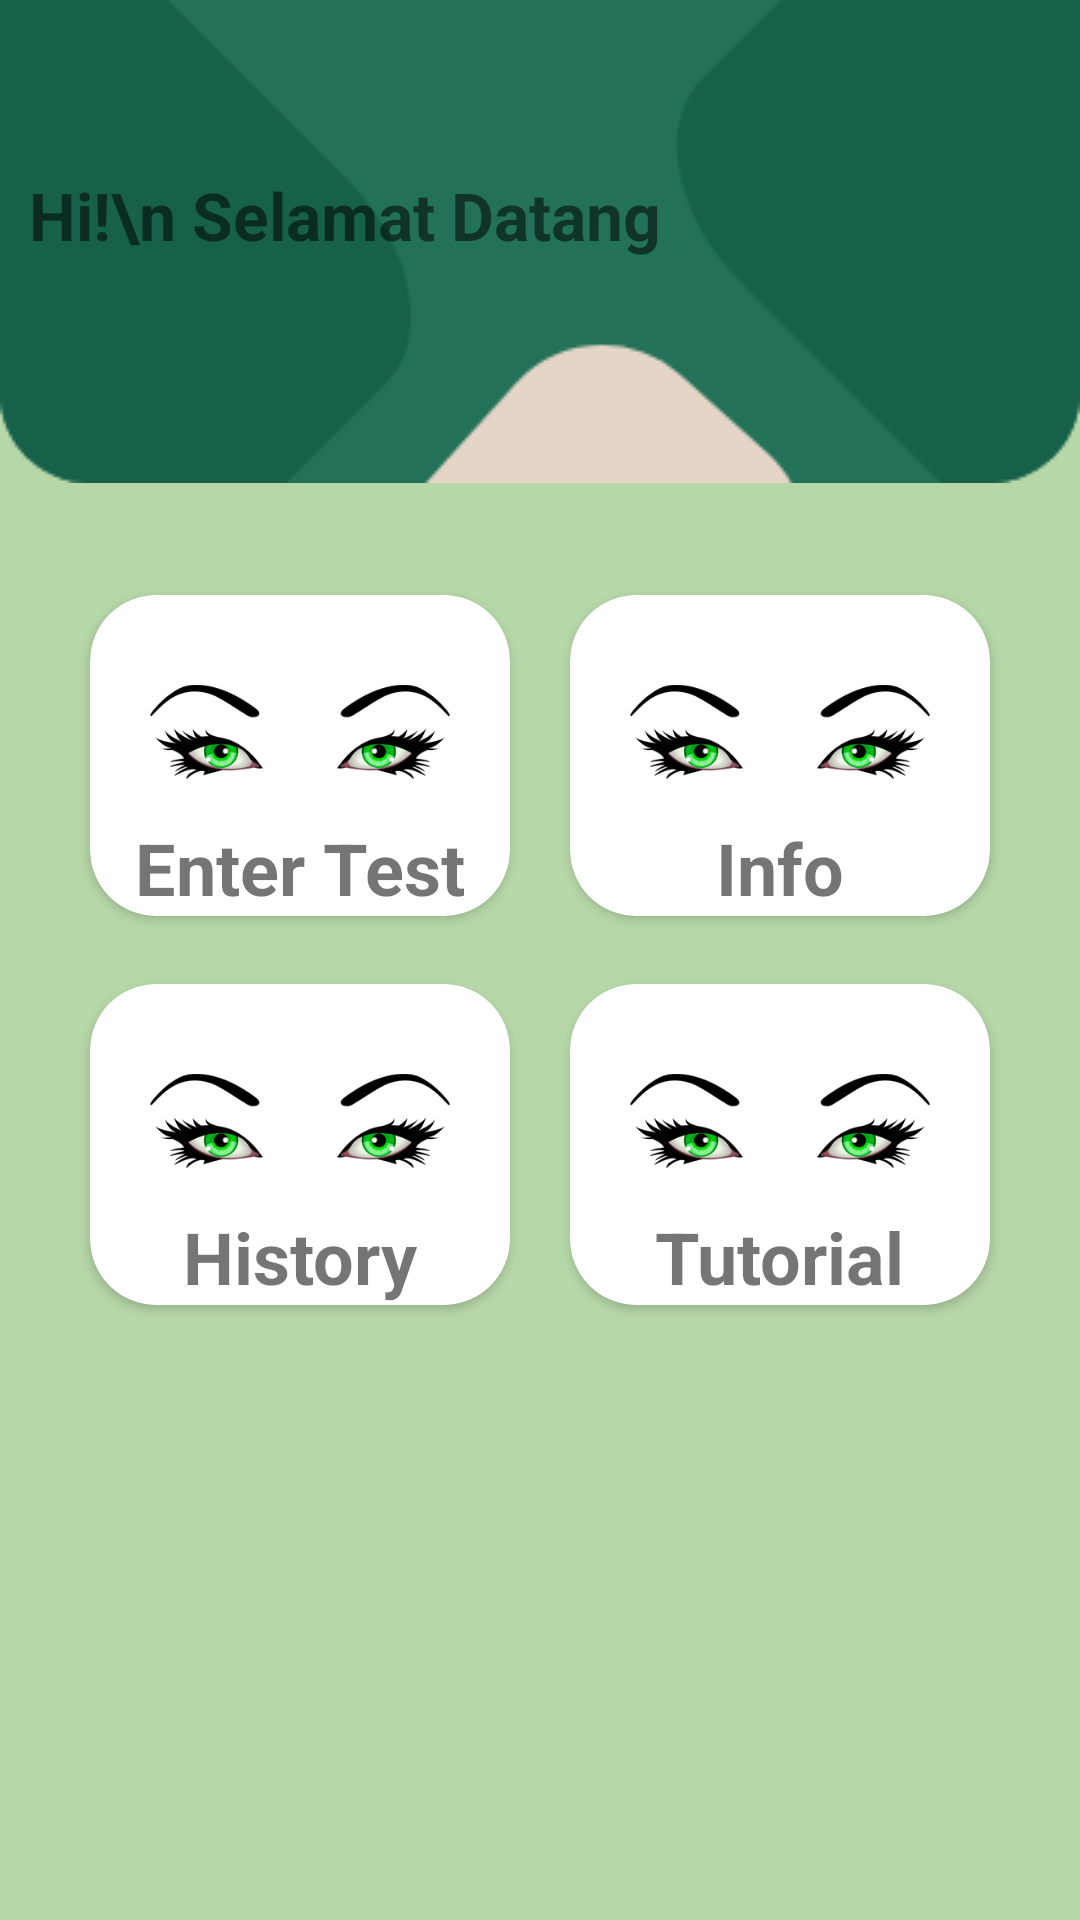

This screen was rendered from an Android layout file. Write that file and the resources it references.
<!-- AndroidManifest.xml: application theme AppTheme.NoActionBar -->
<!-- res/layout/activity_home.xml -->
<?xml version="1.0" encoding="utf-8"?>
<androidx.constraintlayout.widget.ConstraintLayout xmlns:android="http://schemas.android.com/apk/res/android"
    xmlns:app="http://schemas.android.com/apk/res-auto"
    xmlns:tools="http://schemas.android.com/tools"
    android:layout_width="match_parent"
    android:layout_height="match_parent"
    tools:context=".ui.Activity_Home"
    android:background="@color/colorBackground">

    <ImageView
        android:id="@+id/imageView"
        android:layout_width="match_parent"
        android:layout_height="wrap_content"
        android:src="@drawable/bg_header"
        android:scaleType="fitXY"
        app:layout_constraintBottom_toBottomOf="parent"
        app:layout_constraintEnd_toEndOf="parent"
        app:layout_constraintStart_toStartOf="parent"
        app:layout_constraintTop_toTopOf="parent"
        app:layout_constraintVertical_bias="0.0" />

    <androidx.cardview.widget.CardView
        android:id="@+id/card_view_entertest"
        android:layout_width="140dp"
        android:layout_height="107dp"
        android:layout_alignParentTop="true"
        android:layout_centerHorizontal="true"
        android:layout_marginStart="30dp"
        app:cardCornerRadius="22dp"
        app:layout_constraintBottom_toBottomOf="parent"
        app:layout_constraintEnd_toEndOf="parent"
        app:layout_constraintHorizontal_bias="0"
        app:layout_constraintStart_toStartOf="parent"
        app:layout_constraintTop_toBottomOf="@+id/imageView"
        app:layout_constraintVertical_bias="0.1">

        <androidx.constraintlayout.widget.ConstraintLayout
            android:layout_width="match_parent"
            android:layout_height="match_parent"
            android:background="@color/colorWhite">

            <ImageView
                android:id="@+id/imageView1"
                android:layout_width="100dp"
                android:layout_height="100dp"
                android:layout_marginStart="32dp"
                android:layout_marginTop="32dp"
                android:layout_marginEnd="32dp"
                android:layout_marginBottom="16dp"
                app:layout_constraintBottom_toTopOf="@+id/tv_entertest"
                app:layout_constraintEnd_toEndOf="parent"
                app:layout_constraintStart_toStartOf="parent"
                app:layout_constraintTop_toTopOf="parent"
                app:srcCompat="@drawable/eye" />

            <TextView
                android:id="@+id/tv_entertest"
                android:layout_width="wrap_content"
                android:layout_height="wrap_content"
                android:layout_alignParentBottom="true"
                android:layout_centerHorizontal="true"
                android:text="Enter Test"
                android:textColor="@color/colorBlack"
                android:textSize="24dp"
                android:textStyle="bold"
                app:layout_constraintBottom_toBottomOf="parent"
                app:layout_constraintEnd_toEndOf="parent"
                app:layout_constraintStart_toStartOf="parent" />

        </androidx.constraintlayout.widget.ConstraintLayout>

    </androidx.cardview.widget.CardView>

    <androidx.cardview.widget.CardView
        android:id="@+id/card_view_info"
        android:layout_width="140dp"
        android:layout_height="107dp"
        android:layout_alignParentTop="true"
        android:layout_centerHorizontal="true"
        android:layout_marginEnd="30dp"
        app:cardCornerRadius="22dp"
        app:layout_constraintBottom_toBottomOf="parent"
        app:layout_constraintEnd_toEndOf="parent"
        app:layout_constraintStart_toEndOf="@+id/card_view_entertest"
        app:layout_constraintStart_toStartOf="parent"
        app:layout_constraintTop_toBottomOf="@+id/imageView"
        app:layout_constraintVertical_bias="0.1"
        app:layout_constraintHorizontal_bias="1">

        <androidx.constraintlayout.widget.ConstraintLayout
            android:layout_width="match_parent"
            android:layout_height="match_parent"
            android:background="@color/colorWhite">

            <ImageView
                android:id="@+id/imageView2"
                android:layout_width="100dp"
                android:layout_height="100dp"
                android:layout_marginStart="32dp"
                android:layout_marginTop="32dp"
                android:layout_marginEnd="32dp"
                android:layout_marginBottom="16dp"
                app:layout_constraintBottom_toTopOf="@+id/tv_info"
                app:layout_constraintEnd_toEndOf="parent"
                app:layout_constraintStart_toStartOf="parent"
                app:layout_constraintTop_toTopOf="parent"
                app:srcCompat="@drawable/eye" />

            <TextView
                android:id="@+id/tv_info"
                android:layout_width="wrap_content"
                android:layout_height="wrap_content"
                android:layout_alignParentBottom="true"
                android:layout_centerHorizontal="true"
                android:text="Info"
                android:textColor="@color/colorBlack"
                android:textSize="24dp"
                android:textStyle="bold"
                app:layout_constraintBottom_toBottomOf="parent"
                app:layout_constraintEnd_toEndOf="parent"
                app:layout_constraintStart_toStartOf="parent" />

        </androidx.constraintlayout.widget.ConstraintLayout>

    </androidx.cardview.widget.CardView>

    <androidx.cardview.widget.CardView
        android:id="@+id/card_view_history"
        android:layout_width="140dp"
        android:layout_height="107dp"
        android:layout_alignParentTop="true"
        android:layout_centerHorizontal="true"
        android:layout_marginStart="30dp"
        app:cardCornerRadius="22dp"
        app:layout_constraintBottom_toBottomOf="parent"
        app:layout_constraintEnd_toEndOf="parent"
        app:layout_constraintStart_toEndOf="@+id/card_view_entertest"
        app:layout_constraintStart_toStartOf="parent"
        app:layout_constraintTop_toBottomOf="@+id/card_view_entertest"
        app:layout_constraintVertical_bias="0.1"
        app:layout_constraintHorizontal_bias="0">

        <androidx.constraintlayout.widget.ConstraintLayout
            android:layout_width="match_parent"
            android:layout_height="match_parent"
            android:background="@color/colorWhite">

            <ImageView
                android:id="@+id/imageView3"
                android:layout_width="100dp"
                android:layout_height="100dp"
                android:layout_marginStart="32dp"
                android:layout_marginTop="32dp"
                android:layout_marginEnd="32dp"
                android:layout_marginBottom="16dp"
                app:layout_constraintBottom_toTopOf="@+id/tv_history"
                app:layout_constraintEnd_toEndOf="parent"
                app:layout_constraintStart_toStartOf="parent"
                app:layout_constraintTop_toTopOf="parent"
                app:srcCompat="@drawable/eye" />

            <TextView
                android:id="@+id/tv_history"
                android:layout_width="wrap_content"
                android:layout_height="wrap_content"
                android:layout_alignParentBottom="true"
                android:layout_centerHorizontal="true"
                android:text="History"
                android:textColor="@color/colorBlack"
                android:textSize="24dp"
                android:textStyle="bold"
                app:layout_constraintBottom_toBottomOf="parent"
                app:layout_constraintEnd_toEndOf="parent"
                app:layout_constraintStart_toStartOf="parent" />

        </androidx.constraintlayout.widget.ConstraintLayout>

    </androidx.cardview.widget.CardView>

    <androidx.cardview.widget.CardView
        android:id="@+id/card_view_tutorial"
        android:layout_width="140dp"
        android:layout_height="107dp"
        android:layout_alignParentTop="true"
        android:layout_centerHorizontal="true"
        android:layout_marginEnd="30dp"
        app:cardCornerRadius="22dp"
        app:layout_constraintBottom_toBottomOf="parent"
        app:layout_constraintEnd_toEndOf="parent"
        app:layout_constraintHorizontal_bias="1"
        app:layout_constraintStart_toEndOf="@+id/card_view_entertest"
        app:layout_constraintStart_toStartOf="parent"
        app:layout_constraintTop_toBottomOf="@+id/card_view_info"
        app:layout_constraintVertical_bias="0.1">

        <androidx.constraintlayout.widget.ConstraintLayout
            android:layout_width="match_parent"
            android:layout_height="match_parent"
            android:background="@color/colorWhite">

            <ImageView
                android:id="@+id/imageView4"
                android:layout_width="100dp"
                android:layout_height="100dp"
                android:layout_marginStart="32dp"
                android:layout_marginTop="32dp"
                android:layout_marginEnd="32dp"
                android:layout_marginBottom="16dp"
                app:layout_constraintBottom_toTopOf="@+id/tv_tutorial"
                app:layout_constraintEnd_toEndOf="parent"
                app:layout_constraintStart_toStartOf="parent"
                app:layout_constraintTop_toTopOf="parent"
                app:srcCompat="@drawable/eye" />

            <TextView
                android:id="@+id/tv_tutorial"
                android:layout_width="wrap_content"
                android:layout_height="wrap_content"
                android:layout_alignParentBottom="true"
                android:layout_centerHorizontal="true"
                android:text="Tutorial"
                android:textColor="@color/colorBlack"
                android:textSize="24dp"
                android:textStyle="bold"
                app:layout_constraintBottom_toBottomOf="parent"
                app:layout_constraintEnd_toEndOf="parent"
                app:layout_constraintStart_toStartOf="parent" />

        </androidx.constraintlayout.widget.ConstraintLayout>

    </androidx.cardview.widget.CardView>

    <TextView
        android:id="@+id/textView"
        android:layout_width="wrap_content"
        android:layout_height="wrap_content"
        android:text="Hi!\n Selamat Datang"
        android:textColor="@color/colorWhite"
        android:textSize="22dp"
        android:textStyle="bold"
        app:layout_constraintBottom_toBottomOf="@+id/imageView"
        app:layout_constraintEnd_toEndOf="parent"
        app:layout_constraintHorizontal_bias="0.064"
        app:layout_constraintStart_toStartOf="parent"
        app:layout_constraintTop_toTopOf="@+id/imageView"
        app:layout_constraintVertical_bias="0.432" />


</androidx.constraintlayout.widget.ConstraintLayout>
<!-- resources referenced by this layout -->
<resources>
  <color name="colorBackground">#B6D7A8</color>
  <!-- drawable bg_header: png bitmap (drawable, 5789 bytes) -->
  <!-- drawable eye: png bitmap (drawable, 21071 bytes) -->
  <style name="AppTheme.NoActionBar">
          <item name="windowActionBar">false</item>
          <item name="windowNoTitle">true</item>
      </style>
</resources>
